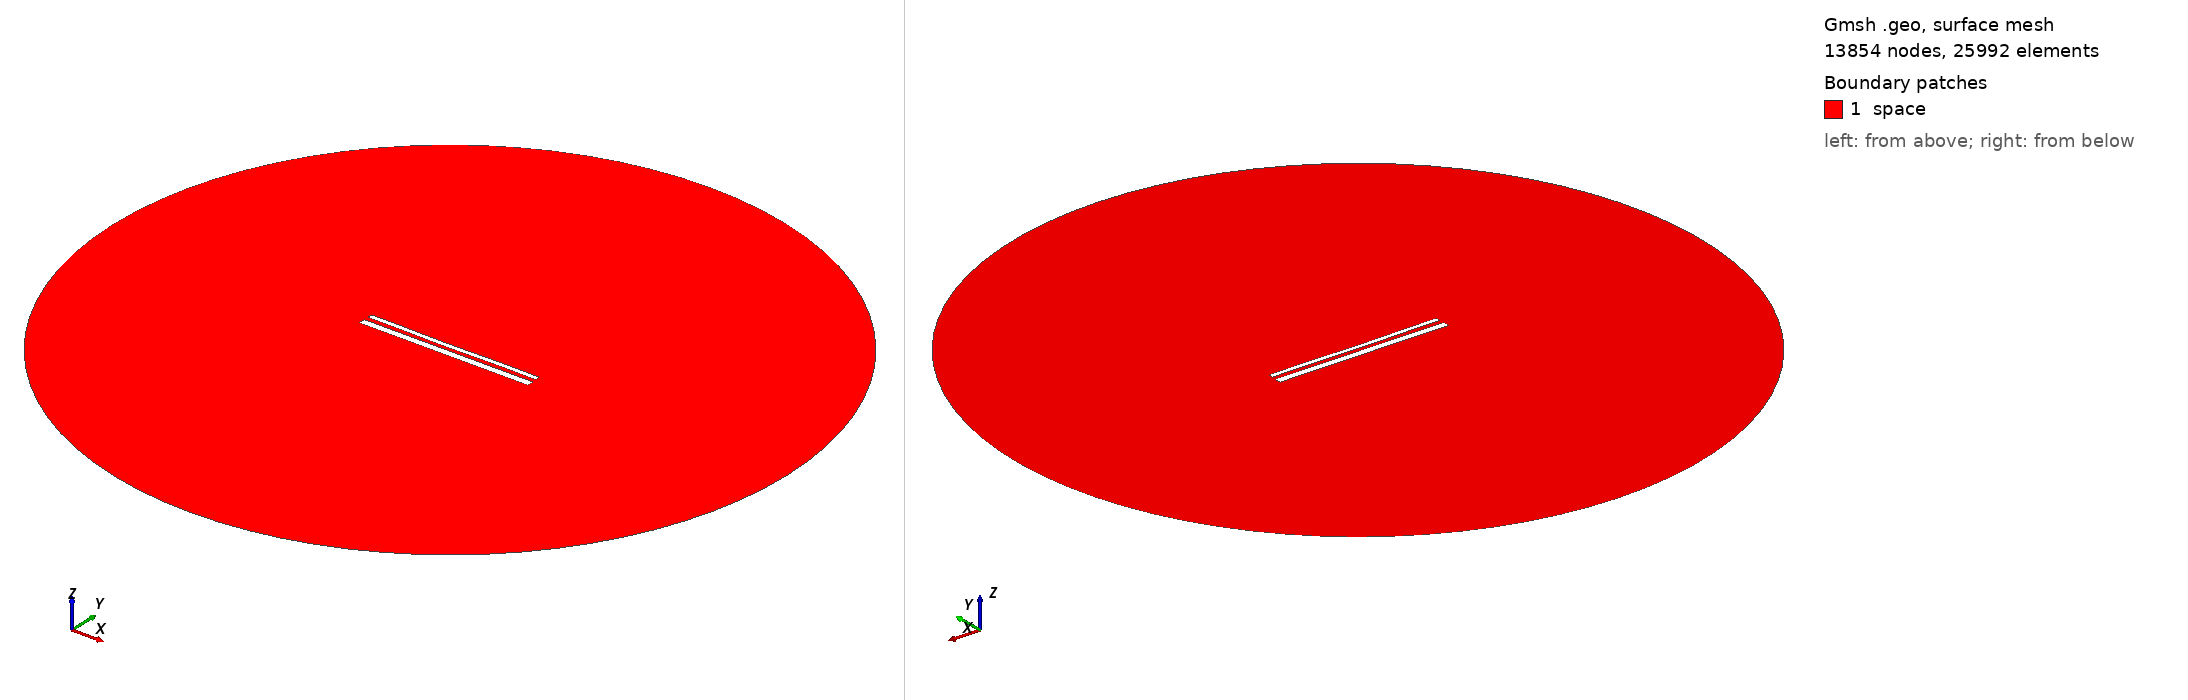

Gmsh geometry script, surface-meshed: 13854 nodes, 25992 surface elements. Boundary patches (legend numbers): 1 space. Left view from above one corner, right view from below the opposite corner. Legend entries are the model's physical surfaces. The drawing asked Gmsh for element sizes between 1% and 20% of the model's largest extent; the script's own settings can give other sizes.

=== 15009.geo (drawn) ===
//---------------------------------------
// Geometry kernel
//---------------------------------------

SetFactory("OpenCASCADE");



//---------------------------------------
// Parameters of the geometry
//---------------------------------------

// Overetch of the upper plate
overetch = 0.5;

// Distance between the plates
distance = 2.5;

// Discretization over the x axis (for the deformation)
nx = 50; 

// Length of the plate
L = 100 - overetch; 

// Number of modes
n = 4; 

// 1st mode coefficient
coeff(1) = -0.15;
beta(1) = 0.596864 * 3.1415926535 / L;

// 2nd mode coefficient
coeff(2) = -0.15;
beta(2) = 1.49418 * 3.1415926535 / L;

// 3rd mode coefficient
coeff(3) = -0.075;
beta(3) = 2.50025 * 3.1415926535 / L;

// 4th mode coefficient
coeff(4) = 0.07499999999999998;
beta(4) = 3.49999 * 3.1415926535 / L;



//---------------------------------------
// Upper plate (deformed rectangle)
//---------------------------------------

// Coordiantes of the upper plate
xmin = -50;
xmax = 50 - overetch;

// Height of the upper plate
yheight = 4 - 2 * overetch;

// Indexes of the points
UpperID[] = {};
LowerID[] = {};
LeftID[] = {};
RightID[] = {};

// Point index
p = 1;

// Horizontal edges
For i In {1:nx}
    x = xmin + (i-1)*(xmax - xmin)/(nx-1);

    y_bottom = distance / 2 + overetch;
    For j In {1:n}
        C = (Cosh(beta(j)*L) + Cos(beta(j)*L)) / (Sinh(beta(j)*L) + Sin(beta(j)*L));
        y_bottom  = y_bottom + coeff(j) * (Cosh(beta(j)*(x+50)) - Cos(beta(j)*(x+50)) - C * (Sinh(beta(j)*(x+50)) - Sin(beta(j)*(x+50))));
    EndFor

    y_top = y_bottom + yheight;

    Point(p) = {x, y_top, 0, 1.0};
    UpperID[i] = p;
    p = p + 1;

    Point(p) = {x, y_bottom, 0, 1.0};
    LowerID[i] = p;
    p = p + 1;
EndFor

// Create point lists
UpperPts[] = {}; LowerPts[] = {};
For i In {1:nx}
  UpperPts[] += {UpperID[i]};
  LowerPts[] += {LowerID[i]};
EndFor

// Build splines
Spline(1) = {UpperPts[]};
Spline(2) = {LowerPts[]};
Line(3) = {LowerPts[nx-1], UpperPts[nx-1]};
Line(4) = {LowerPts[0], UpperPts[0]};

// Build the plane surface
Curve Loop(1) = {2, 3, -1, -4};
Plane Surface(1) = {1};



//---------------------------------------
// Lower plate (rectangle)
//---------------------------------------

// Vertices
Point(1001) = {-50, -1, 0, 1.0};
Point(1002) = { 50, -1, 0, 1.0};
Point(1003) = { 50,  -5, 0, 1.0};
Point(1004) = {-50,  -5, 0, 1.0};

// Edges
Line(5) = {1001, 1002};
Line(6) = {1002, 1003};
Line(7) = {1003, 1004};
Line(8) = {1004, 1001};

// Plane surface
Line Loop(2) = {5, 6, 7, 8};
Plane Surface(2) = {2}; 



//---------------------------------------
// Outer (fictious) boundary
//---------------------------------------

// Points
Point(1005) = {0, 0, 0};       // Center
Point(1006) = {200, 0, 0};     // Start point
Point(1007) = {0, 200, 0};     // 90 degrees
Point(1008) = {-200, 0, 0};    // 180 degrees
Point(1009) = {0, -200, 0};    // 270 degrees

// Circle arcs (each needs start, center, end)
Circle(9) = {1006, 1005, 1007};
Circle(10) = {1007, 1005, 1008};
Circle(11) = {1008, 1005, 1009};
Circle(12) = {1009, 1005, 1006};

// Plane surface for the entire domain
Curve Loop(3) = {9, 10, 11, 12};
Surface(3) = {3};

// Subtract the plates from the whole domain to obtain the actual domain where we want to solve the equations
BooleanDifference{ Surface{3}; Delete; }{ Surface{1}; Surface{2}; Delete; }




//---------------------------------------
// Transfinite Lines/Curves
//---------------------------------------

// Set the number of points on the boundaries
r = 7;

// Plates
Transfinite Curve {1, 2} = 50*r Using Progression 1;
Transfinite Curve {3, 4} = 2*r Using Progression 1;
Transfinite Line {5, 7} = 50*r Using Progression 1;
Transfinite Line {6, 8} = 2*r Using Progression 1;

// Outer boundary
Transfinite Line {9, 10, 11, 12} = 20 Using Progression 1;



//---------------------------------------
// Physical groups
//---------------------------------------                

// Physical curves (boundaries)
Physical Line("force_segment", 10) = {2};
Physical Line("upper_plate", 11) = {1, 3, 4};
Physical Line("lower_plate", 12) = {5, 6, 7, 8};
Physical Line("boundary", 20) = {9, 10, 11, 12};

// Physical Surfaces
Physical Surface("space", 30) = {3};



//---------------------------------------
// 6. Generate the Mesh
//---------------------------------------

// 2D mesh generation
Mesh 2;
